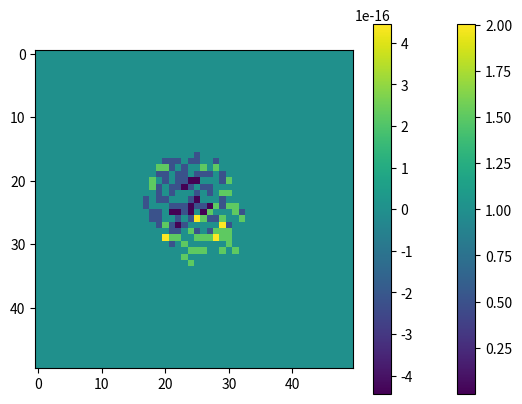

Here is the Python script that generated this plot:
"""
This script simulates the centre of a Hub-Filament System with saturated pixels
"""

### imports
import numpy as np
import matplotlib.pyplot as plt
from scipy.optimize import curve_fit

def gaussian2D(points,mx,my,N):
	"""
	Gaussian function in 2D:
		- points = (x,y) is the grid array at which the function is being evaluated
		- (mx,my) = (mu_x,mu_y) is the centre of the distribution
		- (ax,ay) = (alpha_x,alpha_y) = [1/(2 * sigma_x^2),1/(2 * sigma_y^2)]
		- N is an arbitrary normalization constant
		- C is a baseline constant
	"""
	FWHM = 4.96#3*18.2/18 # pixels
	sigma = FWHM/(2*np.sqrt(2*np.log(2)))
	alpha = 1/(2*sigma**2)
	x,y = points
	z = N * np.exp( - alpha*((x-mx)**2 + (y-my)**2) )
	return z

def gaussian2Dmult(points,*args):
	""" Sum multiple 2D gaussian functions. """
	z = 0
	for i in range(len(args)//3):
		mx,my,N = args[3*i:3*(i+1)]
		z += gaussian2D(points,mx,my,N)
	return z


def simulate(N):
	""" Simulate noisy data to fit """
	x = np.linspace(-10,10,N)
	y = x.copy()
	grid = np.meshgrid(x,y)
	noise = np.random.normal(0,1,size=(N,N))
	image = gaussian2D(grid,-2,-1,1)+gaussian2D(grid,1,2,1.5)+gaussian2D(grid,1,-2,1)
	return grid,image

def fit(grid,data,sat,peaks=1):
	"""
	Function takes array image, its grid and boolean array of same shape,
	which is True where pixels are saturated and False elsewhere.
	Returns the image with saturated pixels corrected.
	Saturated pixels in data can be represented by both 'nan' and 0 (zero) values.
	"""
	Ndata = np.count_nonzero(sat==False) # number of usable data points
	Nx,Ny = data.shape # number of points in x and y axes
	X,Y = grid # index grid

	mu_x = np.floor(X[sat].mean())
	mu_y = np.floor(Y[sat].mean())

	FWHM = 3*18.2/18#4.96#

	N = data[np.isnan(data)==False].max()

	peak_params = np.array([mu_x,mu_y,N])
	guess_params = peak_params.copy()
	for i in range(1,peaks):
		var = FWHM*np.random.normal(size=3)
		guess_params = np.concatenate((guess_params,peak_params+var))


	fit_x = np.empty([2,Ndata],float)
	fit_data = np.empty(Ndata,float)
	k = 0
	for i in range(Nx):
		for j in range(Ny):
			if sat[i,j]:
				continue
			else:
				fit_x[:,k] = np.array([X[i,j],Y[i,j]])
				fit_data[k] = data[i,j]
			k += 1

	params,cov = curve_fit(gaussian2Dmult,fit_x,fit_data,guess_params,maxfev=4000)
	image = gaussian2Dmult((X,Y),*params)
	image[sat==False] = data[sat==False]
	return params,image


if __name__ == '__main__':

	grid,data = simulate(50)
	x,y = grid[0][0,:],grid[1][:,0]
	sat = data>0.5*data.max()
	ticks = np.arange(0,100)
	labels = np.linspace(-1,1,100)
	plt.imshow(data)
	plt.show()
	plt.imshow(sat)
	plt.show()

	data2 = data.copy()
	data2[sat] = 0
	plt.imshow(data2)
	plt.show()

	params,fit_data = fit(grid,data,sat,peaks=3)

	plt.imshow(fit_data)
	plt.colorbar()
	plt.show()

	plt.imshow(fit_data-data)
	plt.colorbar()
	plt.show()

	print(params[:3])
	print(params[3:6])
	print(params[6:])
